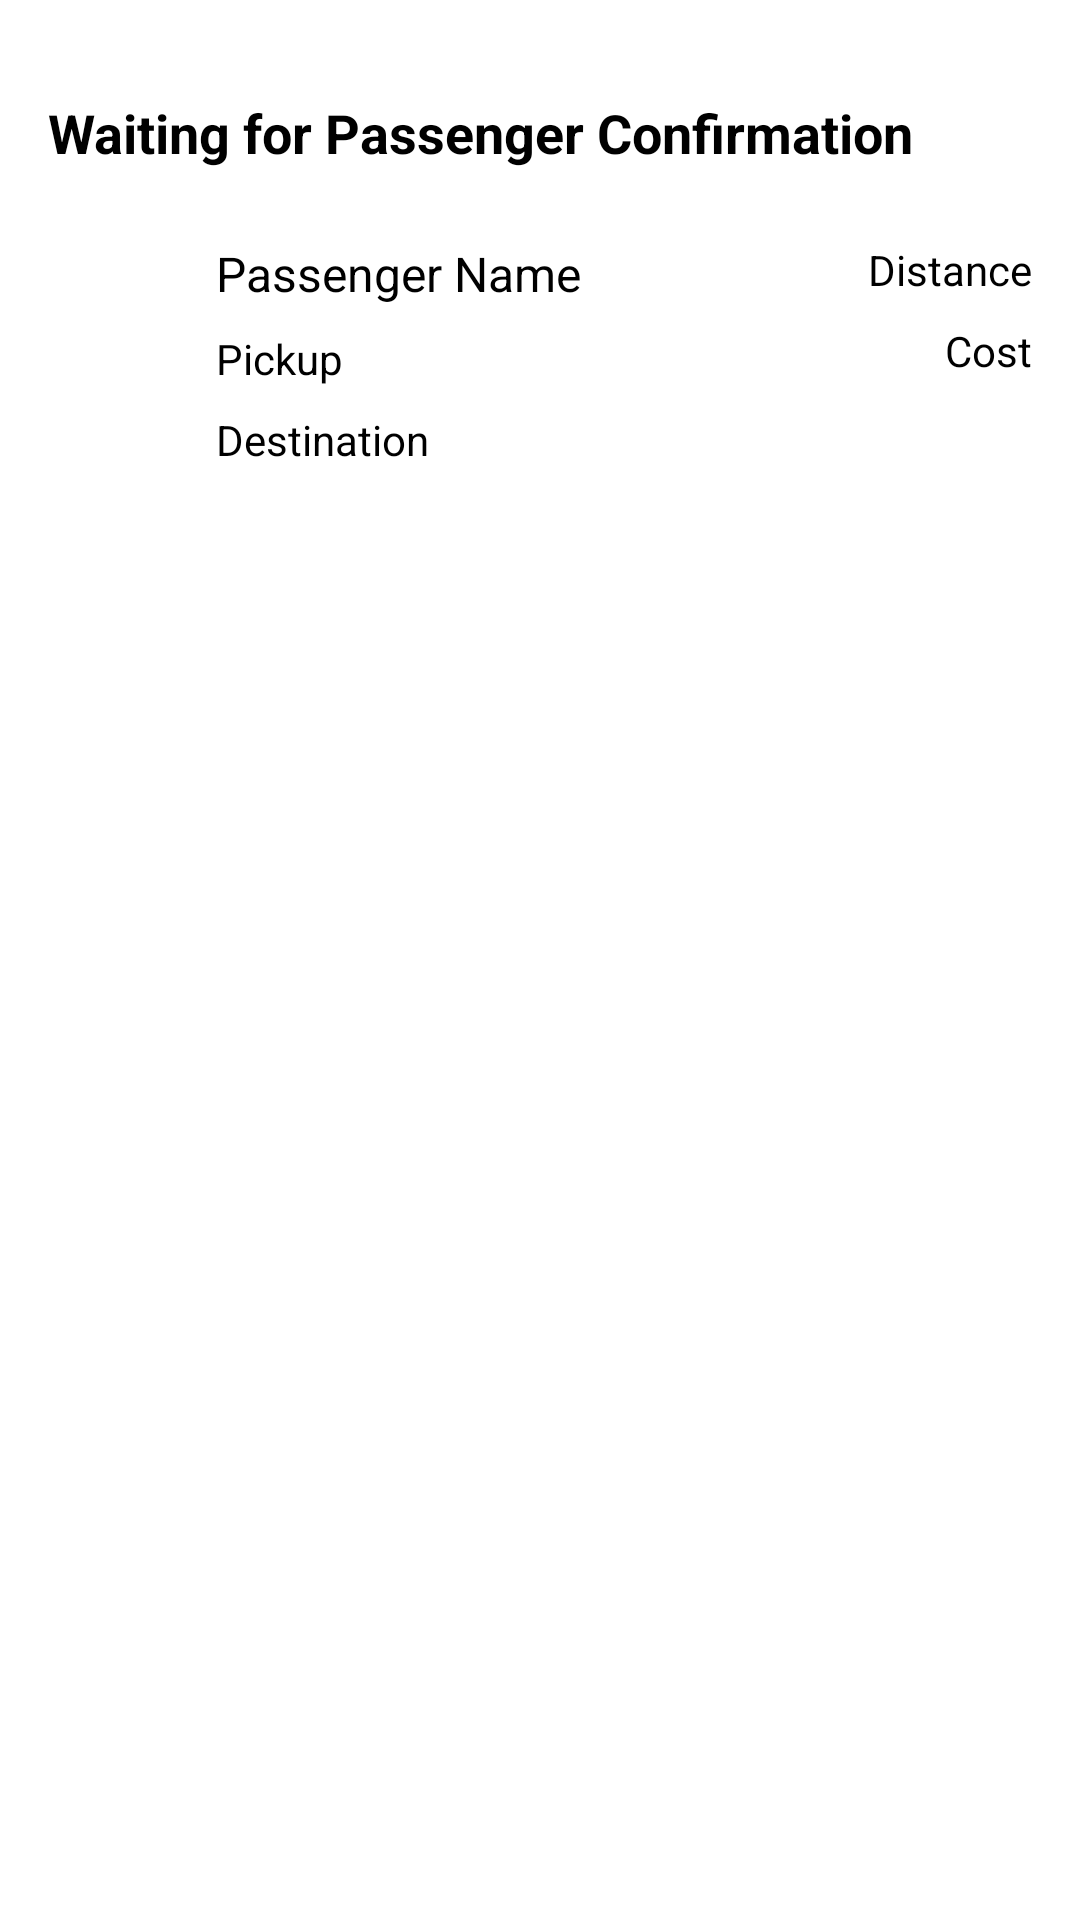

This screen was rendered from an Android layout file. Write that file and the resources it references.
<!-- AndroidManifest.xml: application theme splashScreenTheme -->
<!-- res/layout/view_waiting_passenger_confirmation.xml -->
<androidx.constraintlayout.widget.ConstraintLayout xmlns:android="http://schemas.android.com/apk/res/android"
    xmlns:app="http://schemas.android.com/apk/res-auto"
    xmlns:tools="http://schemas.android.com/tools"
    android:layout_width="match_parent"
    android:id="@+id/waitingPassengerLayout"
    android:layout_height="wrap_content">

    <Button
        android:id="@+id/cancelButton"
        style="@style/ButtonStyle"
        android:layout_marginStart="16dp"
        android:layout_marginEnd="16dp"
        android:layout_marginBottom="24dp"
        android:backgroundTint="@color/error"
        android:text="Cancel"
        android:textColor="@color/md_theme_light_onError"
        app:layout_constraintBottom_toBottomOf="parent"
        app:layout_constraintEnd_toEndOf="parent"
        app:layout_constraintStart_toStartOf="parent" />

    <ImageButton
        android:id="@+id/callButton"
        android:layout_width="24dp"
        android:layout_height="24dp"
        android:backgroundTint="@color/md_theme_light_onPrimary"
        android:src="@drawable/ic_call"
        app:layout_constraintBottom_toBottomOf="@+id/titleTextView"
        app:layout_constraintEnd_toEndOf="@+id/cancelButton"
        app:layout_constraintTop_toTopOf="@+id/titleTextView"
        app:tint="@color/md_theme_light_primary" />

    <ImageView
        android:id="@+id/passengerImageView"
        android:layout_width="48dp"
        android:layout_height="48dp"
        android:layout_marginTop="16dp"
        android:src="@drawable/account"
        app:layout_constraintStart_toStartOf="@+id/cancelButton"
        app:layout_constraintTop_toBottomOf="@id/titleTextView" />

    <TextView
        android:id="@+id/titleTextView"
        android:layout_width="wrap_content"
        android:layout_height="wrap_content"
        android:layout_marginTop="24dp"
        android:padding="8dp"
        android:text="Waiting for Passenger Confirmation"
        android:textSize="18sp"
        android:textStyle="bold"
        app:layout_constraintBottom_toTopOf="@id/passengerImageView"
        app:layout_constraintEnd_toStartOf="@+id/callButton"
        app:layout_constraintStart_toStartOf="parent"
        app:layout_constraintTop_toTopOf="parent" />

    <TextView
        android:id="@+id/passengerNameTextView"
        android:layout_width="0dp"
        android:layout_height="wrap_content"
        android:layout_marginStart="8dp"
        android:text="Passenger Name"
        android:textSize="16sp"
        app:layout_constraintStart_toEndOf="@id/passengerImageView"
        app:layout_constraintTop_toTopOf="@id/passengerImageView" />

    <TextView
        android:id="@+id/pickupTextView"
        android:layout_width="0dp"
        android:layout_height="wrap_content"
        android:layout_marginStart="8dp"
        android:layout_marginTop="8dp"
        android:text="Pickup"
        android:textSize="14sp"
        app:layout_constraintStart_toEndOf="@id/passengerImageView"
        app:layout_constraintTop_toBottomOf="@id/passengerNameTextView" />

    <TextView
        android:id="@+id/destinationTextView"
        android:layout_width="0dp"
        android:layout_height="wrap_content"
        android:layout_marginStart="8dp"
        android:layout_marginTop="8dp"
        android:layout_marginBottom="16dp"
        android:text="Destination"
        android:textSize="14sp"
        app:layout_constraintBottom_toTopOf="@+id/cancelButton"
        app:layout_constraintStart_toEndOf="@id/passengerImageView"
        app:layout_constraintTop_toBottomOf="@id/pickupTextView"
        app:layout_constraintVertical_bias="0.0" />

    <TextView
        android:id="@+id/distanceTextView"
        android:layout_width="wrap_content"
        android:layout_height="wrap_content"
        android:text="Distance"
        android:textSize="14sp"
        app:layout_constraintEnd_toEndOf="@+id/cancelButton"
        app:layout_constraintTop_toTopOf="@id/passengerImageView" />


    <TextView
        android:id="@+id/costTextView"
        android:layout_width="wrap_content"
        android:layout_height="wrap_content"
        android:layout_marginTop="8dp"
        android:text="Cost"
        android:textSize="14sp"
        app:layout_constraintEnd_toEndOf="@id/cancelButton"
        app:layout_constraintTop_toBottomOf="@id/distanceTextView" />

</androidx.constraintlayout.widget.ConstraintLayout>
<!-- resources referenced by this layout -->
<resources>
  <color name="error">#A91818</color>
  <color name="md_theme_light_onError">#FFFFFF</color>
  <color name="md_theme_light_onPrimary">#FFFFFF</color>
  <color name="md_theme_light_primary">#4E55B1</color>
  <style name="ButtonStyle" parent="AppTheme">
          <item name="android:layout_width">match_parent</item>
          <item name="android:layout_height">64dp</item>
          <item name="android:textSize">20sp</item>
      </style>
  <style name="splashScreenTheme" parent="Theme.SplashScreen">
         <item name="windowSplashScreenBackground">@color/md_theme_light_primary</item>
          <item name="windowSplashScreenAnimatedIcon">@mipmap/ic_launcher_foreground</item>
          <item name="postSplashScreenTheme">@style/AppTheme</item>
      </style>
  <color name="md_theme_light_primaryContainer">#E0E0FF</color>
  <color name="md_theme_light_onPrimaryContainer">#00016D</color>
  <color name="md_theme_light_secondary">#006B58</color>
  <color name="md_theme_light_onSecondary">#FFFFFF</color>
  <color name="md_theme_light_secondaryContainer">#7BF8D8</color>
  <color name="md_theme_light_onSecondaryContainer">#002019</color>
  <color name="md_theme_light_tertiary">#006877</color>
  <color name="md_theme_light_onTertiary">#FFFFFF</color>
  <color name="md_theme_light_tertiaryContainer">#A5EEFF</color>
  <color name="md_theme_light_onTertiaryContainer">#001F25</color>
  <color name="md_theme_light_error">#B62320</color>
  <color name="md_theme_light_errorContainer">#FFDAD6</color>
  <color name="md_theme_light_onErrorContainer">#410002</color>
  <color name="md_theme_light_background">#FFFBFF</color>
  <color name="md_theme_light_onBackground">#201A19</color>
  <color name="md_theme_light_outline">#7A757F</color>
  <color name="md_theme_light_inverseOnSurface">#FBEEEC</color>
  <color name="md_theme_light_inverseSurface">#362F2E</color>
  <color name="md_theme_light_surface">#FFF8F6</color>
  <color name="md_theme_light_onSurface">#201A19</color>
  <color name="md_theme_light_surfaceVariant">#E7E0EB</color>
  <color name="md_theme_light_onSurfaceVariant">#49454E</color>
  <color name="md_theme_light_inversePrimary">#BEC2FF</color>
</resources>
